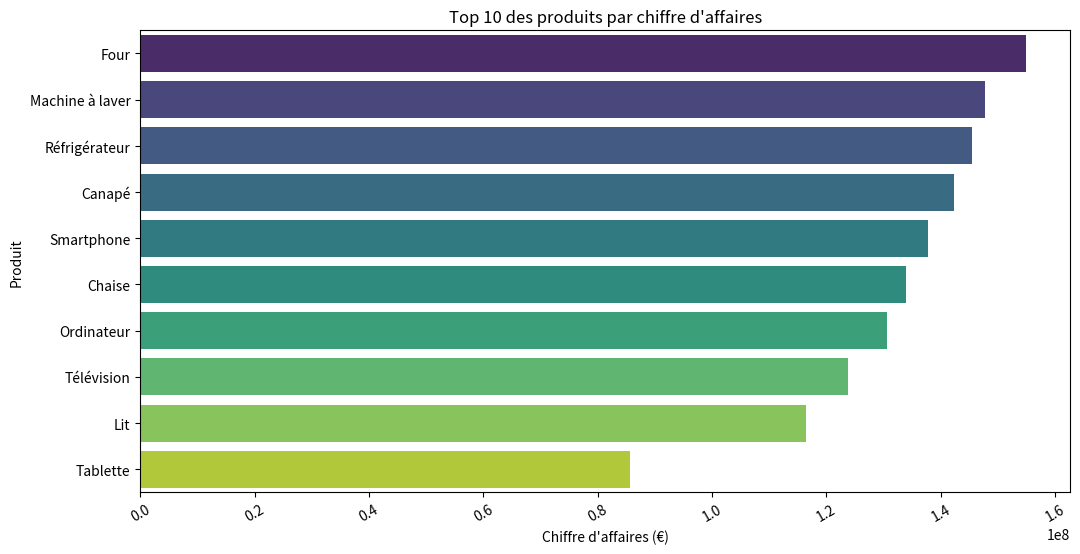

Write the Python code that produced this figure.
import matplotlib.pyplot as plt
import seaborn as sns

produits = ["Four", "Machine à laver", "Réfrigérateur", "Canapé", "Smartphone",
            "Chaise", "Ordinateur", "Télévision", "Lit", "Tablette"]
chiffre_affaires = [154894937, 147744771, 145459008, 142395119, 137849672,
                    133876259, 130538013, 123807231, 116387357, 85600907]

plt.figure(figsize=(12, 6))
sns.barplot(x=chiffre_affaires, y=produits, palette="viridis") 

plt.xlabel("Chiffre d'affaires (€)")
plt.ylabel("Produit")
plt.title("Top 10 des produits par chiffre d'affaires")
plt.xticks(rotation=30) 

plt.show()
